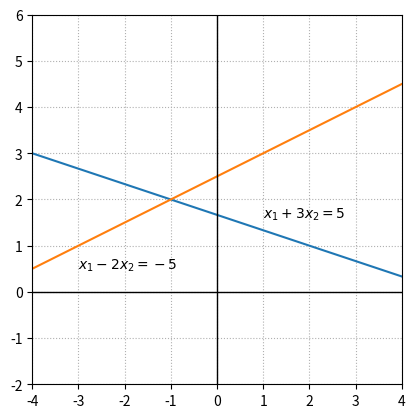

Python code for this plot:
# -*- coding: utf-8 -*-
"""
Created on Fri Dec 11 10:25:52 2020

[redacted]
"""

import numpy as np
import matplotlib.pyplot as plt


x=np.linspace(-5,5,100)

fig, ax = plt.subplots()


ax.plot(x,(5-x)/3)
ax.plot(x,(5+x)/2)

ax.text(1,1.6,'$x_1+3x_2 = 5$')
ax.text(-3,0.5,'$x_1-2x_2 = -5$')

ax.set_xlim(-4,4)
ax.set_ylim(-2,6)
ax.axvline(color='k',linewidth = 1)
ax.axhline(color='k',linewidth = 1)

## Ticks!
xticks = []
for i in range(-4,5):
    xticks.append(i)
ax.set_xticks(xticks)

ax.set_aspect('equal')
ax.grid(True,ls=':')

#fig.savefig('System2d_Example1.png')